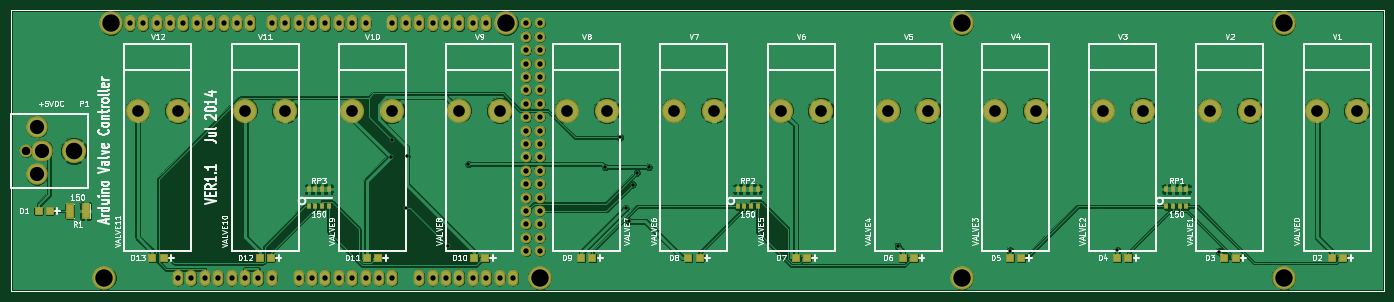
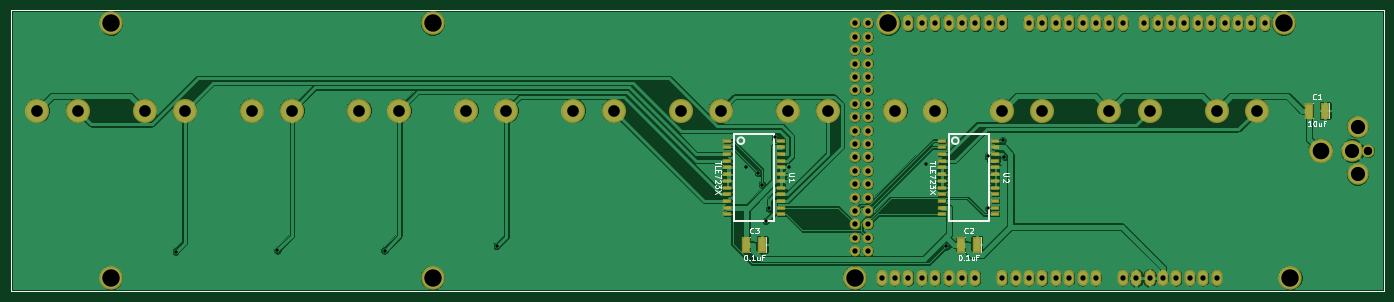
Circuit board: 7 layer files. Board 260.3 x 53.3 mm.
- bottom_mask: arduino_valve_controller-B_Mask.gbs (3831 bytes)
- bottom_silk: arduino_valve_controller-B_SilkS.gbo (11195 bytes)
- bottom_copper: arduino_valve_controller-Back.gbl (138614 bytes)
- top_mask: arduino_valve_controller-F_Mask.gts (3835 bytes)
- top_silk: arduino_valve_controller-F_SilkS.gto (38872 bytes)
- top_copper: arduino_valve_controller-Front.gtl (153068 bytes)
- drill: arduino_valve_controller.drl (1761 bytes)

=== bottom_mask: arduino_valve_controller-B_Mask.gbs ===
G04 (created by PCBNEW (2013-jul-07)-stable) date Fri 01 Aug 2014 03:38:15 PM EDT*
%MOIN*%
G04 Gerber Fmt 3.4, Leading zero omitted, Abs format*
%FSLAX34Y34*%
G01*
G70*
G90*
G04 APERTURE LIST*
%ADD10C,0.00590551*%
%ADD11C,0.009*%
%ADD12C,0.175*%
%ADD13O,0.08X0.12*%
%ADD14C,0.08*%
%ADD15C,0.18*%
%ADD16C,0.096*%
%ADD17C,0.16*%
%ADD18R,0.07X0.12*%
%ADD19R,0.07X0.035*%
G04 APERTURE END LIST*
G54D10*
G54D11*
X110000Y-29000D02*
X7500Y-29000D01*
X110000Y-50000D02*
X110000Y-29000D01*
X7500Y-50000D02*
X110000Y-50000D01*
X7500Y-29000D02*
X7500Y-50000D01*
G54D12*
X14500Y-49000D03*
X15000Y-30000D03*
X47000Y-49000D03*
X44500Y-30000D03*
G54D13*
X20000Y-49000D03*
X21000Y-49000D03*
X22000Y-49000D03*
X23000Y-49000D03*
X24000Y-49000D03*
X25000Y-49000D03*
X26000Y-49000D03*
X27000Y-49000D03*
X29000Y-49000D03*
X30000Y-49000D03*
X31000Y-49000D03*
X32000Y-49000D03*
X33000Y-49000D03*
X34000Y-49000D03*
X35000Y-49000D03*
X36000Y-49000D03*
X38000Y-49000D03*
X39000Y-49000D03*
X40000Y-49000D03*
X41000Y-49000D03*
X42000Y-49000D03*
X43000Y-49000D03*
X44000Y-49000D03*
X45000Y-49000D03*
X16400Y-30000D03*
X17400Y-30000D03*
X18400Y-30000D03*
X19400Y-30000D03*
X20400Y-30000D03*
X21400Y-30000D03*
X22400Y-30000D03*
X23400Y-30000D03*
X24400Y-30000D03*
X25400Y-30000D03*
X27000Y-30000D03*
X34000Y-30000D03*
X33000Y-30000D03*
X32000Y-30000D03*
X31000Y-30000D03*
X30000Y-30000D03*
X29000Y-30000D03*
X28000Y-30000D03*
X36000Y-30000D03*
X37000Y-30000D03*
X38000Y-30000D03*
X39000Y-30000D03*
X40000Y-30000D03*
X41000Y-30000D03*
X42000Y-30000D03*
X43000Y-30000D03*
G54D14*
X46000Y-30000D03*
X47000Y-30000D03*
X46000Y-31000D03*
X47000Y-31000D03*
X46000Y-32000D03*
X47000Y-32000D03*
X46000Y-33000D03*
X47000Y-33000D03*
X46000Y-34000D03*
X47000Y-34000D03*
X46000Y-35000D03*
X47000Y-35000D03*
X46000Y-36000D03*
X47000Y-36000D03*
X46000Y-37000D03*
X47000Y-37000D03*
X46000Y-38000D03*
X47000Y-38000D03*
X46000Y-39000D03*
X47000Y-39000D03*
X46000Y-40000D03*
X47000Y-40000D03*
X46000Y-41000D03*
X47000Y-41000D03*
X46000Y-42000D03*
X47000Y-42000D03*
X46000Y-43000D03*
X47000Y-43000D03*
X46000Y-44000D03*
X47000Y-44000D03*
X46000Y-45000D03*
X47000Y-45000D03*
X46000Y-46000D03*
X47000Y-46000D03*
X46000Y-47000D03*
X47000Y-47000D03*
G54D15*
X89000Y-36500D03*
X92000Y-36500D03*
X97000Y-36500D03*
X100000Y-36500D03*
X105000Y-36500D03*
X108000Y-36500D03*
X73000Y-36500D03*
X76000Y-36500D03*
X65000Y-36500D03*
X68000Y-36500D03*
X49000Y-36500D03*
X52000Y-36500D03*
X57000Y-36500D03*
X60000Y-36500D03*
X81000Y-36500D03*
X84000Y-36500D03*
X25000Y-36500D03*
X28000Y-36500D03*
X17000Y-36500D03*
X20000Y-36500D03*
X33000Y-36500D03*
X36000Y-36500D03*
X41000Y-36500D03*
X44000Y-36500D03*
G54D16*
X8680Y-39500D03*
G54D17*
X9860Y-39500D03*
G54D15*
X12220Y-39500D03*
G54D17*
X9470Y-41270D03*
X9470Y-37730D03*
G54D18*
X39100Y-46500D03*
X37900Y-46500D03*
X55100Y-46500D03*
X53900Y-46500D03*
X13100Y-36500D03*
X11900Y-36500D03*
G54D19*
X40500Y-41250D03*
X40500Y-40750D03*
X40500Y-40250D03*
X40500Y-39750D03*
X40500Y-39250D03*
X40500Y-38750D03*
X40500Y-41750D03*
X40500Y-42250D03*
X40500Y-42750D03*
X40500Y-43250D03*
X40500Y-43750D03*
X40500Y-44250D03*
X36500Y-44250D03*
X36500Y-43750D03*
X36500Y-43250D03*
X36500Y-42750D03*
X36500Y-42250D03*
X36500Y-41750D03*
X36500Y-41250D03*
X36500Y-40750D03*
X36500Y-40250D03*
X36500Y-39750D03*
X36500Y-39250D03*
X36500Y-38750D03*
X56500Y-41250D03*
X56500Y-40750D03*
X56500Y-40250D03*
X56500Y-39750D03*
X56500Y-39250D03*
X56500Y-38750D03*
X56500Y-41750D03*
X56500Y-42250D03*
X56500Y-42750D03*
X56500Y-43250D03*
X56500Y-43750D03*
X56500Y-44250D03*
X52500Y-44250D03*
X52500Y-43750D03*
X52500Y-43250D03*
X52500Y-42750D03*
X52500Y-42250D03*
X52500Y-41750D03*
X52500Y-41250D03*
X52500Y-40750D03*
X52500Y-40250D03*
X52500Y-39750D03*
X52500Y-39250D03*
X52500Y-38750D03*
G54D12*
X78500Y-49000D03*
X78500Y-30000D03*
X102500Y-49000D03*
X102500Y-30000D03*
M02*

=== bottom_silk: arduino_valve_controller-B_SilkS.gbo (11195 bytes, source omitted) ===
=== bottom_copper: arduino_valve_controller-Back.gbl (138614 bytes, source omitted) ===
=== top_mask: arduino_valve_controller-F_Mask.gts ===
G04 (created by PCBNEW (2013-jul-07)-stable) date Fri 01 Aug 2014 03:38:15 PM EDT*
%MOIN*%
G04 Gerber Fmt 3.4, Leading zero omitted, Abs format*
%FSLAX34Y34*%
G01*
G70*
G90*
G04 APERTURE LIST*
%ADD10C,0.00590551*%
%ADD11C,0.009*%
%ADD12C,0.175*%
%ADD13O,0.08X0.12*%
%ADD14C,0.08*%
%ADD15C,0.18*%
%ADD16R,0.036X0.049*%
%ADD17C,0.096*%
%ADD18C,0.16*%
%ADD19R,0.067X0.067*%
%ADD20R,0.07X0.12*%
G04 APERTURE END LIST*
G54D10*
G54D11*
X110000Y-29000D02*
X7500Y-29000D01*
X110000Y-50000D02*
X110000Y-29000D01*
X7500Y-50000D02*
X110000Y-50000D01*
X7500Y-29000D02*
X7500Y-50000D01*
G54D12*
X14500Y-49000D03*
X15000Y-30000D03*
X47000Y-49000D03*
X44500Y-30000D03*
G54D13*
X20000Y-49000D03*
X21000Y-49000D03*
X22000Y-49000D03*
X23000Y-49000D03*
X24000Y-49000D03*
X25000Y-49000D03*
X26000Y-49000D03*
X27000Y-49000D03*
X29000Y-49000D03*
X30000Y-49000D03*
X31000Y-49000D03*
X32000Y-49000D03*
X33000Y-49000D03*
X34000Y-49000D03*
X35000Y-49000D03*
X36000Y-49000D03*
X38000Y-49000D03*
X39000Y-49000D03*
X40000Y-49000D03*
X41000Y-49000D03*
X42000Y-49000D03*
X43000Y-49000D03*
X44000Y-49000D03*
X45000Y-49000D03*
X16400Y-30000D03*
X17400Y-30000D03*
X18400Y-30000D03*
X19400Y-30000D03*
X20400Y-30000D03*
X21400Y-30000D03*
X22400Y-30000D03*
X23400Y-30000D03*
X24400Y-30000D03*
X25400Y-30000D03*
X27000Y-30000D03*
X34000Y-30000D03*
X33000Y-30000D03*
X32000Y-30000D03*
X31000Y-30000D03*
X30000Y-30000D03*
X29000Y-30000D03*
X28000Y-30000D03*
X36000Y-30000D03*
X37000Y-30000D03*
X38000Y-30000D03*
X39000Y-30000D03*
X40000Y-30000D03*
X41000Y-30000D03*
X42000Y-30000D03*
X43000Y-30000D03*
G54D14*
X46000Y-30000D03*
X47000Y-30000D03*
X46000Y-31000D03*
X47000Y-31000D03*
X46000Y-32000D03*
X47000Y-32000D03*
X46000Y-33000D03*
X47000Y-33000D03*
X46000Y-34000D03*
X47000Y-34000D03*
X46000Y-35000D03*
X47000Y-35000D03*
X46000Y-36000D03*
X47000Y-36000D03*
X46000Y-37000D03*
X47000Y-37000D03*
X46000Y-38000D03*
X47000Y-38000D03*
X46000Y-39000D03*
X47000Y-39000D03*
X46000Y-40000D03*
X47000Y-40000D03*
X46000Y-41000D03*
X47000Y-41000D03*
X46000Y-42000D03*
X47000Y-42000D03*
X46000Y-43000D03*
X47000Y-43000D03*
X46000Y-44000D03*
X47000Y-44000D03*
X46000Y-45000D03*
X47000Y-45000D03*
X46000Y-46000D03*
X47000Y-46000D03*
X46000Y-47000D03*
X47000Y-47000D03*
G54D15*
X89000Y-36500D03*
X92000Y-36500D03*
X97000Y-36500D03*
X100000Y-36500D03*
X105000Y-36500D03*
X108000Y-36500D03*
G54D16*
X93750Y-43640D03*
X94250Y-43640D03*
X94750Y-43640D03*
X95250Y-43640D03*
X95250Y-42360D03*
X94750Y-42360D03*
X94250Y-42360D03*
X93750Y-42360D03*
X61750Y-43640D03*
X62250Y-43640D03*
X62750Y-43640D03*
X63250Y-43640D03*
X63250Y-42360D03*
X62750Y-42360D03*
X62250Y-42360D03*
X61750Y-42360D03*
X29750Y-43640D03*
X30250Y-43640D03*
X30750Y-43640D03*
X31250Y-43640D03*
X31250Y-42360D03*
X30750Y-42360D03*
X30250Y-42360D03*
X29750Y-42360D03*
G54D15*
X73000Y-36500D03*
X76000Y-36500D03*
X65000Y-36500D03*
X68000Y-36500D03*
X49000Y-36500D03*
X52000Y-36500D03*
X57000Y-36500D03*
X60000Y-36500D03*
X81000Y-36500D03*
X84000Y-36500D03*
X25000Y-36500D03*
X28000Y-36500D03*
X17000Y-36500D03*
X20000Y-36500D03*
X33000Y-36500D03*
X36000Y-36500D03*
X41000Y-36500D03*
X44000Y-36500D03*
G54D17*
X8680Y-39500D03*
G54D18*
X9860Y-39500D03*
G54D15*
X12220Y-39500D03*
G54D18*
X9470Y-41270D03*
X9470Y-37730D03*
G54D19*
X66915Y-47500D03*
X66085Y-47500D03*
X50915Y-47500D03*
X50085Y-47500D03*
X58915Y-47500D03*
X58085Y-47500D03*
X82915Y-47500D03*
X82085Y-47500D03*
X42915Y-47500D03*
X42085Y-47500D03*
X74915Y-47500D03*
X74085Y-47500D03*
X34915Y-47500D03*
X34085Y-47500D03*
X18915Y-47500D03*
X18085Y-47500D03*
X26915Y-47500D03*
X26085Y-47500D03*
X10415Y-44000D03*
X9585Y-44000D03*
X90915Y-47500D03*
X90085Y-47500D03*
X106915Y-47500D03*
X106085Y-47500D03*
X98915Y-47500D03*
X98085Y-47500D03*
G54D20*
X13100Y-44000D03*
X11900Y-44000D03*
G54D12*
X78500Y-49000D03*
X78500Y-30000D03*
X102500Y-49000D03*
X102500Y-30000D03*
M02*

=== top_silk: arduino_valve_controller-F_SilkS.gto (38872 bytes, source omitted) ===
=== top_copper: arduino_valve_controller-Front.gtl (153068 bytes, source omitted) ===
=== drill: arduino_valve_controller.drl ===
M48
;DRILL file {Pcbnew (2013-jul-07)-stable} date Fri 01 Aug 2014 03:38:21 PM EDT
;FORMAT={-:-/ absolute / inch / decimal}
FMAT,2
INCH,TZ
T1C0.025
T2C0.040
T3C0.063
T4C0.087
T5C0.106
T6C0.124
T7C0.130
%
G90
G05
M72
T1
X3.5855Y-3.9961
X3.596Y-3.8734
X3.7027Y-4.38
X3.7076Y-3.9923
X4.0161Y-4.6638
X4.1657Y-4.05
X5.1878Y-4.0727
X5.2974Y-3.8509
X5.3401Y-4.3811
X5.3632Y-4.4748
X5.3922Y-4.2029
X5.4239Y-4.1153
X5.5124Y-4.0727
X7.3711Y-4.6615
X8.2085Y-4.6962
X9.0085Y-4.6946
X9.7676Y-4.7029
T2
X1.64Y-3.
X1.74Y-3.
X1.84Y-3.
X1.94Y-3.
X2.Y-4.9
X2.04Y-3.
X2.1Y-4.9
X2.14Y-3.
X2.2Y-4.9
X2.24Y-3.
X2.3Y-4.9
X2.34Y-3.
X2.4Y-4.9
X2.44Y-3.
X2.5Y-4.9
X2.54Y-3.
X2.6Y-4.9
X2.7Y-3.
X2.7Y-4.9
X2.8Y-3.
X2.9Y-3.
X2.9Y-4.9
X3.Y-3.
X3.Y-4.9
X3.1Y-3.
X3.1Y-4.9
X3.2Y-3.
X3.2Y-4.9
X3.3Y-3.
X3.3Y-4.9
X3.4Y-3.
X3.4Y-4.9
X3.5Y-4.9
X3.6Y-3.
X3.6Y-4.9
X3.7Y-3.
X3.8Y-3.
X3.8Y-4.9
X3.9Y-3.
X3.9Y-4.9
X4.Y-3.
X4.Y-4.9
X4.1Y-3.
X4.1Y-4.9
X4.2Y-3.
X4.2Y-4.9
X4.3Y-3.
X4.3Y-4.9
X4.4Y-4.9
X4.5Y-4.9
X4.6Y-3.
X4.6Y-3.1
X4.6Y-3.2
X4.6Y-3.3
X4.6Y-3.4
X4.6Y-3.5
X4.6Y-3.6
X4.6Y-3.7
X4.6Y-3.8
X4.6Y-3.9
X4.6Y-4.
X4.6Y-4.1
X4.6Y-4.2
X4.6Y-4.3
X4.6Y-4.4
X4.6Y-4.5
X4.6Y-4.6
X4.6Y-4.7
X4.7Y-3.
X4.7Y-3.1
X4.7Y-3.2
X4.7Y-3.3
X4.7Y-3.4
X4.7Y-3.5
X4.7Y-3.6
X4.7Y-3.7
X4.7Y-3.8
X4.7Y-3.9
X4.7Y-4.
X4.7Y-4.1
X4.7Y-4.2
X4.7Y-4.3
X4.7Y-4.4
X4.7Y-4.5
X4.7Y-4.6
X4.7Y-4.7
T3
X0.868Y-3.95
T4
X1.7Y-3.65
X2.Y-3.65
X2.5Y-3.65
X2.8Y-3.65
X3.3Y-3.65
X3.6Y-3.65
X4.1Y-3.65
X4.4Y-3.65
X4.9Y-3.65
X5.2Y-3.65
X5.7Y-3.65
X6.Y-3.65
X6.5Y-3.65
X6.8Y-3.65
X7.3Y-3.65
X7.6Y-3.65
X8.1Y-3.65
X8.4Y-3.65
X8.9Y-3.65
X9.2Y-3.65
X9.7Y-3.65
X10.Y-3.65
X10.5Y-3.65
X10.8Y-3.65
T5
X0.947Y-3.773
X0.947Y-4.127
X0.986Y-3.95
T6
X1.222Y-3.95
T7
X1.45Y-4.9
X1.5Y-3.
X4.45Y-3.
X4.7Y-4.9
X7.85Y-3.
X7.85Y-4.9
X10.25Y-3.
X10.25Y-4.9
T0
M30

